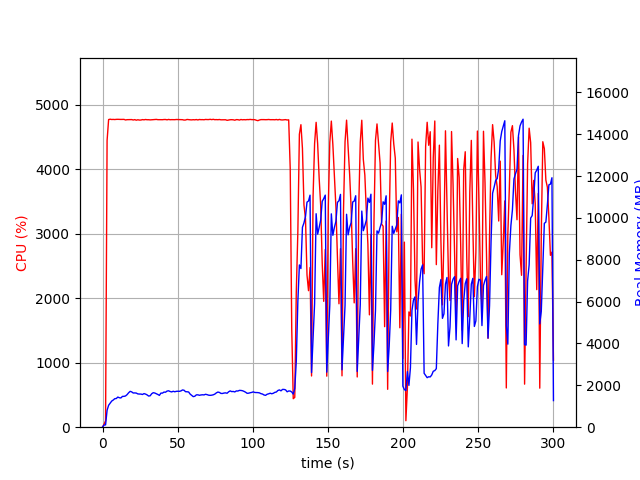

Source data for this figure (header and first rows):
elapsed_time, nproc, cpu, mem_real, mem_virtual
4.482269287109375e-05, 1, 0.0, 10.73, 3192
1.007, 1, 46.7, 105.2, 723.1
2.014, 1, 100.2, 110.9, 1271
3.023, 1, 4447, 807.7, 4825
4.043, 1, 4773, 1048, 5059
5.063, 1, 4778, 1150, 5193
6.088, 1, 4774, 1248, 5300
7.102, 1, 4775, 1298, 5388
8.127, 1, 4773, 1362, 5438
9.151, 1, 4776, 1370, 5488
10.18, 1, 4777, 1440, 5564
11.2, 1, 4776, 1407, 5564
12.23, 1, 4775, 1398, 5594
13.25, 1, 4776, 1472, 5676
14.28, 1, 4776, 1474, 5684
15.3, 1, 4766, 1493, 5724
16.33, 1, 4771, 1555, 5791
17.35, 1, 4772, 1644, 5898
18.38, 1, 4771, 1713, 5943
19.4, 1, 4772, 1687, 5958
20.43, 1, 4766, 1634, 5996
21.45, 1, 4772, 1638, 6020
22.47, 1, 4763, 1630, 6035
23.49, 1, 4770, 1591, 6035
24.52, 1, 4765, 1584, 6093
25.54, 1, 4766, 1583, 6142
26.57, 1, 4772, 1563, 6156
27.59, 1, 4769, 1605, 6223
28.62, 1, 4774, 1582, 6236
29.64, 1, 4770, 1544, 6243
30.67, 1, 4770, 1488, 6243
31.69, 1, 4768, 1501, 6294
32.72, 1, 4769, 1599, 6410
33.74, 1, 4771, 1649, 6451
34.77, 1, 4773, 1634, 6451
35.79, 1, 4775, 1600, 6458
36.82, 1, 4771, 1564, 6458
37.84, 1, 4770, 1520, 6470
38.87, 1, 4771, 1631, 6602
39.88, 1, 4770, 1628, 6638
40.9, 1, 4773, 1678, 6667
41.92, 1, 4774, 1671, 6667
42.95, 1, 4769, 1726, 6697
43.97, 1, 4775, 1739, 6697
45, 1, 4770, 1706, 6697
46.02, 1, 4772, 1686, 6703
47.05, 1, 4771, 1717, 6771
48.07, 1, 4771, 1693, 6777
49.1, 1, 4774, 1713, 6828
50.12, 1, 4773, 1719, 6850
51.15, 1, 4772, 1714, 6880
52.17, 1, 4770, 1733, 6880
53.2, 1, 4771, 1779, 6888
54.22, 1, 4765, 1767, 6908
55.25, 1, 4766, 1697, 6918
56.27, 1, 4774, 1693, 6925
57.3, 1, 4772, 1682, 6925
58.32, 1, 4769, 1582, 6925
59.35, 1, 4768, 1523, 6937
60.37, 1, 4771, 1461, 6937
... 236 more rows
